Run: headless pygame with SDL's dummy video driver; simulated clock (each Clock.tick advances the game by its frame time, no real sleeping); random seed 0; keys injected as events and as key.get_pressed() state; no mouse input.
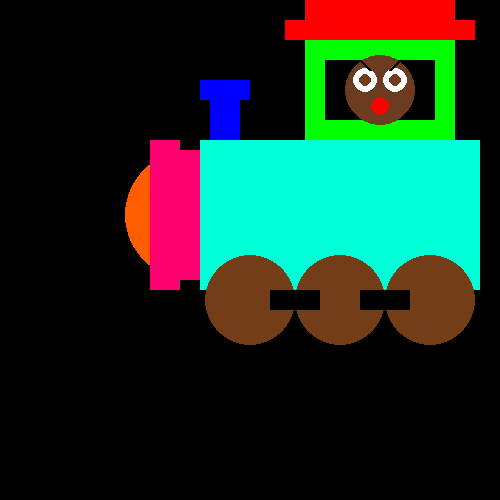
Frame 1 of 4 · flips 1–60 · no input
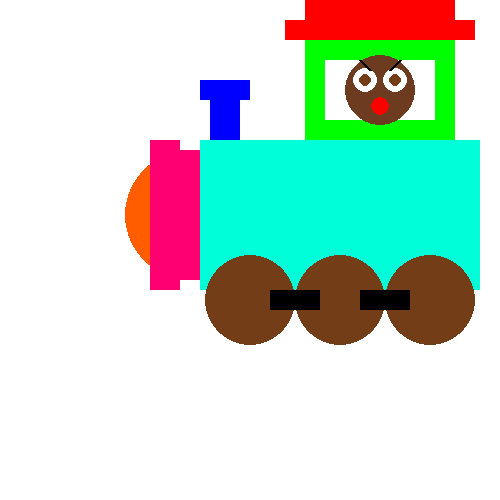
Frame 2 of 4 · flips 61–180 · tapped SPACE, RETURN · held RIGHT (→), D
Frame 3 of 4 · flips 181–300 · held DOWN (↓), S · screen unchanged from frame 2, image omitted
Frame 4 of 4 · flips 301–420 · held LEFT (←), A, UP (↑), W · screen unchanged from frame 3, image omitted

The pygame program that drew these frames:

import pygame
import sys
import random


color_ventana = (0, 255, 238)
r = (255, 0, 0)
g = (0, 255, 0)
b = (0, 0, 255)
p = (255, 0, 112)
j = (0, 255, 216)
y = (255, 255, 0)
m = (115, 62, 23)
n = (0, 0, 0)
o = (255, 93, 0)
per = (108, 59, 32)
w = (255, 255, 255)
cielo = (255, 255, 255)
z = 0
t = 500




pygame.init()

ventana = pygame.display.set_mode((500, 500))

pygame.display.set_caption("lineas aleatorias")

clock = pygame.time.Clock()
while 1:
    clock.tick(1)
    for event in pygame.event.get():
        if event.type == pygame.QUIT:
            sys.exit()

        ventana.fill(cielo)

    pygame.draw.rect(ventana, r, ((305, 0), (150, 20)))  
    pygame.draw.rect(ventana, r, ((285, 20), (190, 20)))
    pygame.draw.rect(ventana, g, ((305, 40), (150, 100)), 20)
    pygame.draw.rect(ventana, b, ((200, 80), (50, 20)))  
    pygame.draw.rect(ventana, b, ((210, 100), (30, 40)))  
    pygame.draw.circle(ventana, o, (190, 215), 65)
    pygame.draw.rect(ventana, j, ((200, 140), (280, 150)))  
    pygame.draw.rect(ventana, p, ((180, 150), (20, 130)))  
    pygame.draw.rect(ventana, p, ((150, 140), (30, 150)))
    pygame.draw.circle(ventana, m, (250, 300), 45)
    pygame.draw.circle(ventana, m, (340, 300), 45)
    pygame.draw.circle(ventana, m, (430, 300), 45)
    pygame.draw.rect(ventana, n, ((270, 290), (50, 20)))  
    pygame.draw.rect(ventana, n, ((360, 290), (50, 20)))  

    # Personita
    pygame.draw.circle(ventana, per, (380, 90), 35, 0)

    # Ojos
    pygame.draw.circle(ventana, w, (365, 80), 12, 0)
    pygame.draw.circle(ventana, w, (395, 80), 12, 0)

    # Pupilas
    pygame.draw.circle(ventana, m, (365, 80), 6, 0)
    pygame.draw.circle(ventana, m, (395, 80), 6, 0)

    # Boca
    pygame.draw.circle(ventana, r, (380, 106), 9, 0)

    # Cejas
    pygame.draw.line(ventana, n, (360, 60), (370, 70), 3)
    pygame.draw.line(ventana, n, (390, 70), (400, 60), 3)

    pygame.display.flip()
